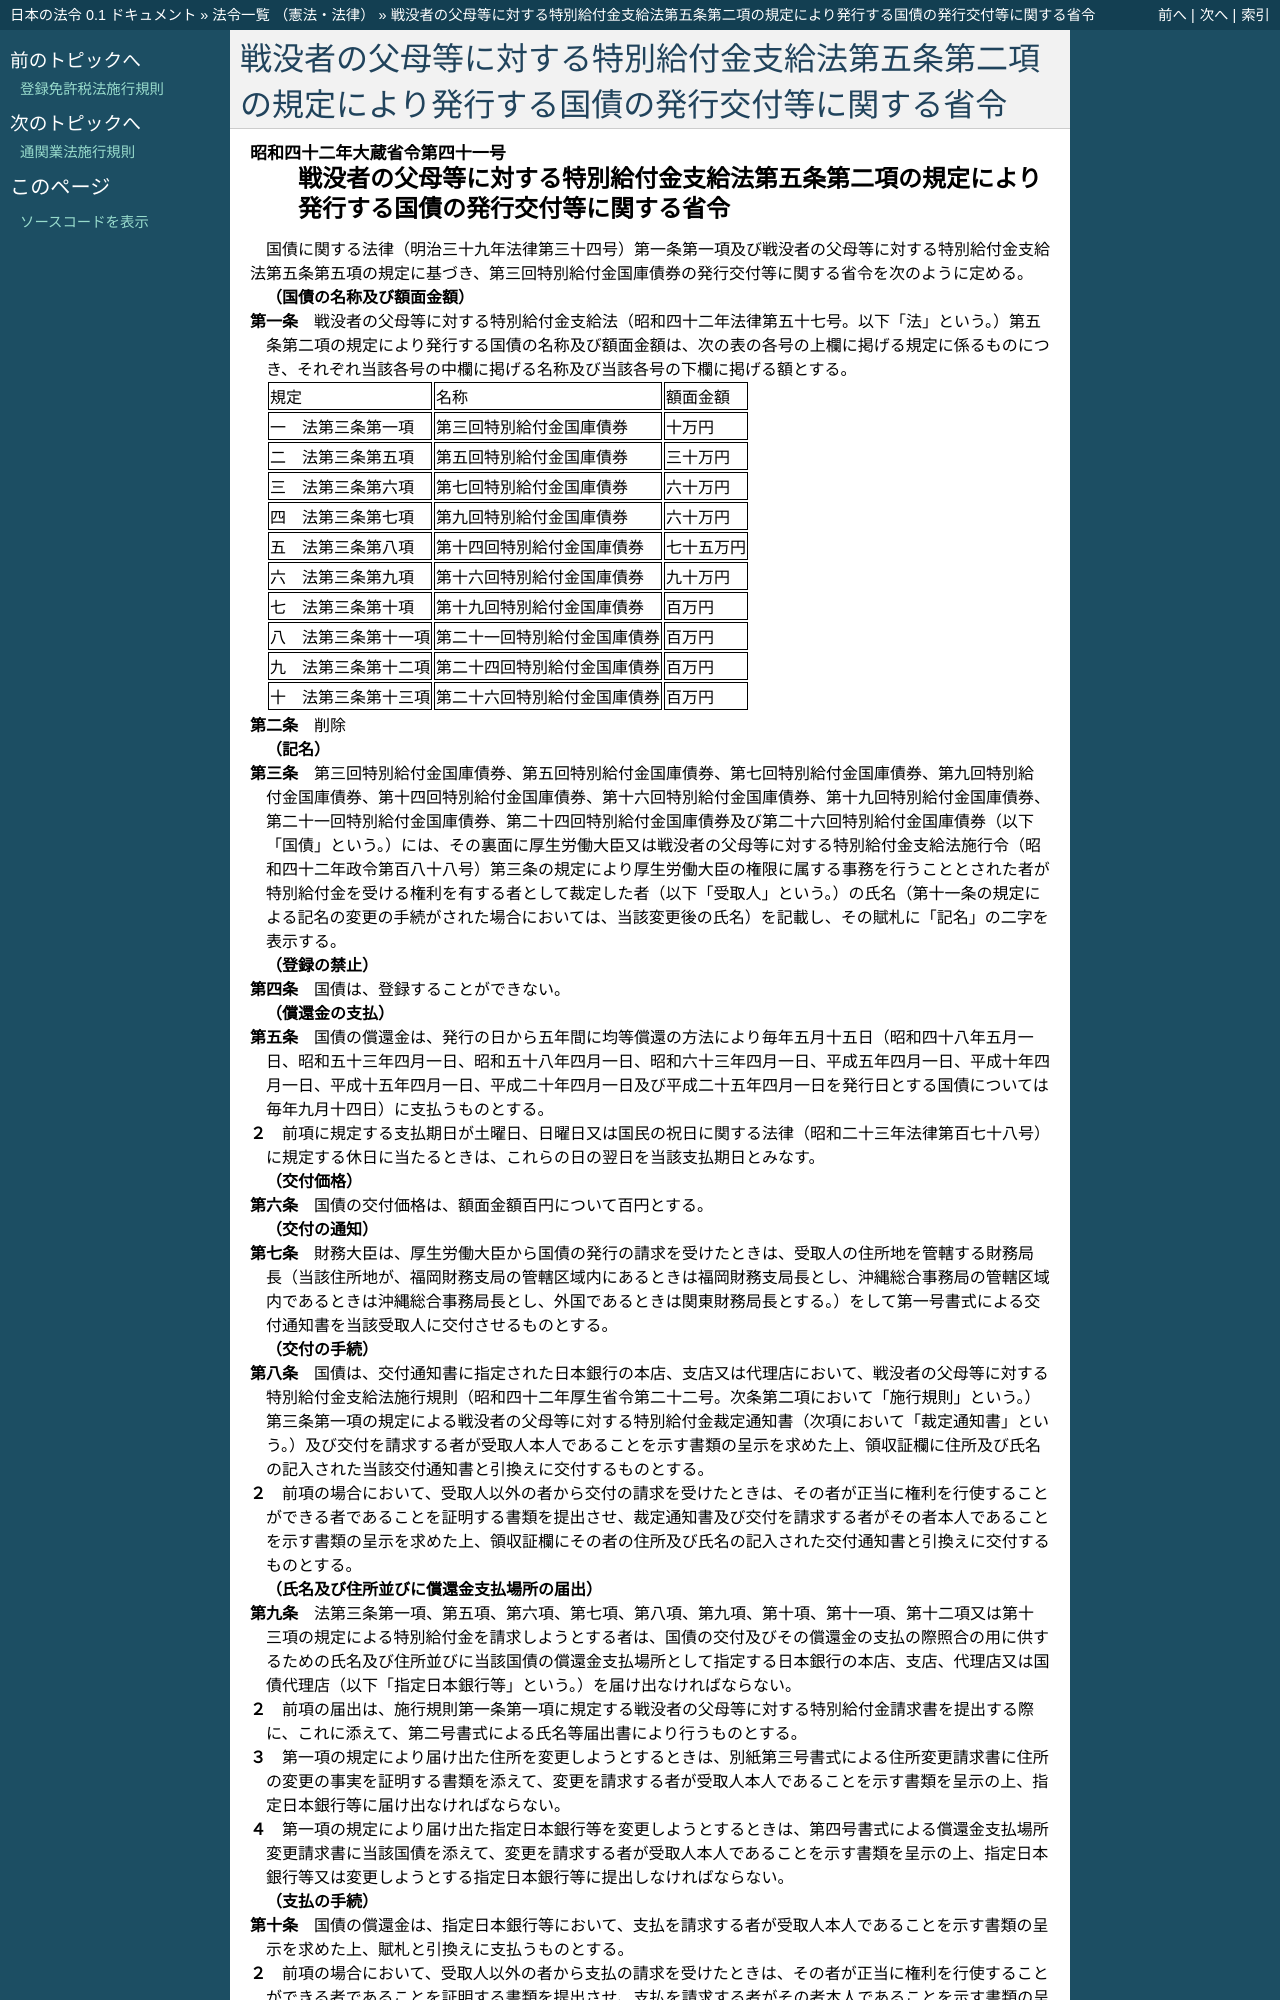

repository: ledmonster/japanese-law · page: doc/342/342M50000040041_20210401_502M60000040089.html · generator: sphinx

.. _342M50000040041_20210401_502M60000040089:

:orphan:

==================================================================================================
戦没者の父母等に対する特別給付金支給法第五条第二項の規定により発行する国債の発行交付等に関する省令
==================================================================================================
